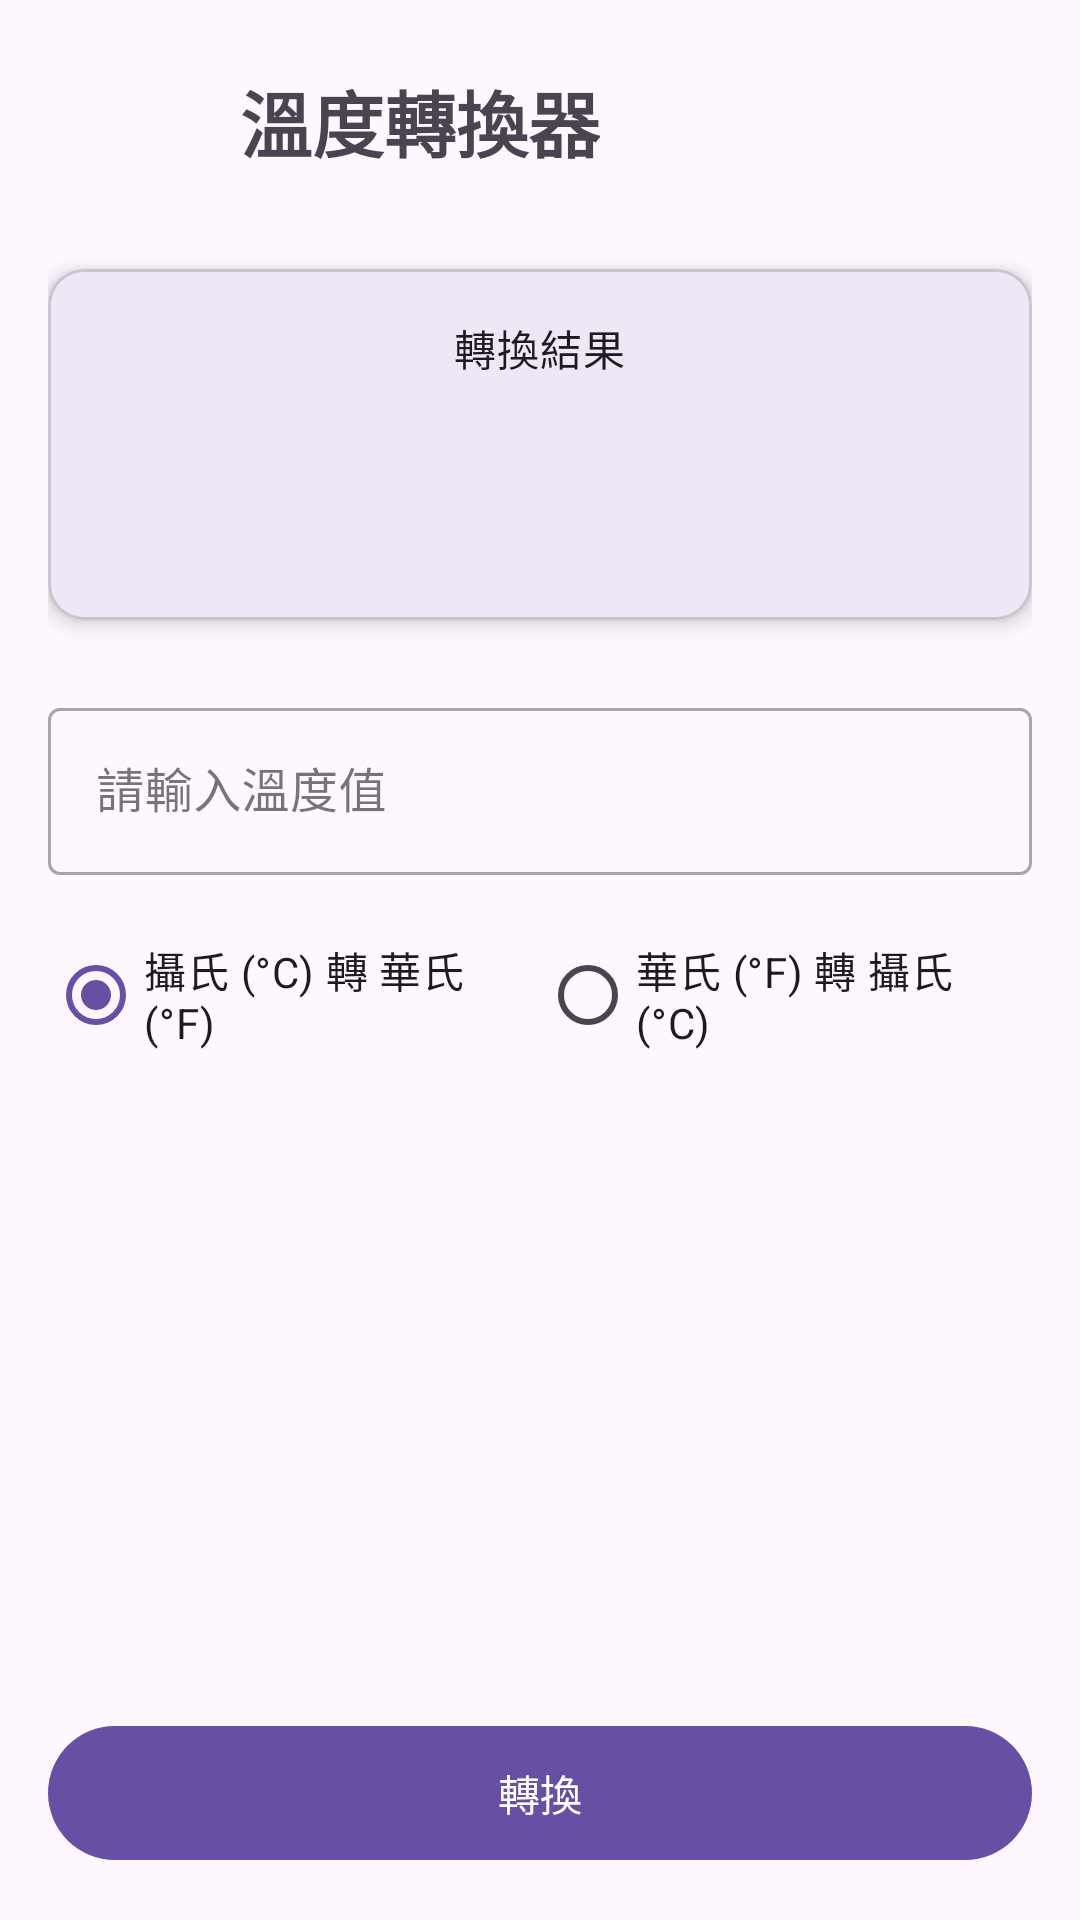

Produce the Android XML layout that renders to this screen, including the resource entries it uses.
<!-- AndroidManifest.xml: application theme Theme.AccountRedirection -->
<!-- res/layout/temperatureconversion_main.xml -->
<?xml version="1.0" encoding="utf-8"?>
<androidx.constraintlayout.widget.ConstraintLayout xmlns:android="http://schemas.android.com/apk/res/android"
    xmlns:app="http://schemas.android.com/apk/res-auto"
    xmlns:tools="http://schemas.android.com/tools"
    android:id="@+id/main_temperatureconversion"
    android:layout_width="match_parent"
    android:layout_height="match_parent"
    android:padding="@dimen/spacing_medium"
    tools:context=".Temperature_Conversion">

    
    <ImageButton
        android:id="@+id/backButton"
        android:layout_width="@dimen/icon_button_size"
        android:layout_height="@dimen/icon_button_size"
        android:background="?attr/selectableItemBackgroundBorderless"
        android:contentDescription="@string/action_back"
        android:src="@drawable/ic_arrow_back"
        app:layout_constraintStart_toStartOf="parent"
        app:layout_constraintTop_toTopOf="parent" />

    
    <TextView
        android:id="@+id/Title"
        android:layout_width="wrap_content"
        android:layout_height="wrap_content"
        android:text="@string/temp_converter_title"
        android:textSize="@dimen/text_size_headline"
        android:textStyle="bold"
        app:layout_constraintTop_toTopOf="@id/backButton"
        app:layout_constraintBottom_toBottomOf="@id/backButton"
        app:layout_constraintStart_toEndOf="@id/backButton"
        android:layout_marginStart="@dimen/spacing_medium"/>

    
    <com.google.android.material.card.MaterialCardView
        android:id="@+id/resultCard"
        android:layout_width="0dp"
        android:layout_height="wrap_content"
        android:layout_marginTop="@dimen/spacing_xlarge"
        app:cardElevation="@dimen/card_elevation"
        app:layout_constraintTop_toBottomOf="@+id/Title"
        app:layout_constraintStart_toStartOf="parent"
        app:layout_constraintEnd_toEndOf="parent">

        <LinearLayout
            android:layout_width="match_parent"
            android:layout_height="wrap_content"
            android:orientation="vertical"
            android:padding="@dimen/spacing_medium"
            android:gravity="center">

            <TextView
                android:id="@+id/Temperature_Conversion"
                android:layout_width="wrap_content"
                android:layout_height="wrap_content"
                android:text="@string/conversion_result_label"
                android:textAppearance="?attr/textAppearanceBodyMedium" />

            <TextView
                android:id="@+id/resultTextView"
                android:layout_width="wrap_content"
                android:layout_height="wrap_content"
                android:textSize="48sp" 
                android:textStyle="bold"
                tools:text="32.0°F" />
        </LinearLayout>

    </com.google.android.material.card.MaterialCardView>

    
    <com.google.android.material.textfield.TextInputLayout
        android:id="@+id/tilTemperature"
        style="@style/Widget.MaterialComponents.TextInputLayout.OutlinedBox"
        android:layout_width="0dp"
        android:layout_height="wrap_content"
        android:layout_marginTop="@dimen/spacing_large"
        app:layout_constraintTop_toBottomOf="@+id/resultCard"
        app:layout_constraintStart_toStartOf="parent"
        app:layout_constraintEnd_toEndOf="parent">

        <com.google.android.material.textfield.TextInputEditText
            android:id="@+id/TemperatureInput"
            android:layout_width="match_parent"
            android:layout_height="wrap_content"
            android:hint="@string/hint_temperature"
            android:inputType="numberSigned|numberDecimal" />

    </com.google.android.material.textfield.TextInputLayout>

    
    <RadioGroup
        android:id="@+id/conversionRadioGroup"
        android:layout_width="0dp"
        android:layout_height="wrap_content"
        android:orientation="horizontal"
        android:layout_marginTop="@dimen/spacing_medium"
        app:layout_constraintTop_toBottomOf="@+id/tilTemperature"
        app:layout_constraintStart_toStartOf="parent"
        app:layout_constraintEnd_toEndOf="parent">

        <RadioButton
            android:id="@+id/radio_c_to_f"
            android:layout_width="0dp"
            android:layout_height="wrap_content"
            android:layout_weight="1"
            android:text="@string/celsius_to_fahrenheit"
            android:checked="true"/>

        <RadioButton
            android:id="@+id/radio_f_to_c"
            android:layout_width="0dp"
            android:layout_height="wrap_content"
            android:layout_weight="1"
            android:text="@string/fahrenheit_to_celsius"/>
    </RadioGroup>

    
    <com.google.android.material.button.MaterialButton
        android:id="@+id/button_Conversion"
        android:layout_width="0dp"
        android:layout_height="wrap_content"
        android:text="@string/action_convert"
        android:paddingTop="@dimen/button_padding_vertical"
        android:paddingBottom="@dimen/button_padding_vertical"
        app:layout_constraintBottom_toBottomOf="parent"
        app:layout_constraintStart_toStartOf="parent"
        app:layout_constraintEnd_toEndOf="parent" />

</androidx.constraintlayout.widget.ConstraintLayout>
<!-- resources referenced by this layout -->
<resources>
  <dimen name="button_padding_vertical">12dp</dimen>
  <dimen name="card_elevation">4dp</dimen>
  <dimen name="icon_button_size">48dp</dimen>
  <dimen name="spacing_large">24dp</dimen>
  <dimen name="spacing_medium">16dp</dimen>
  <dimen name="spacing_xlarge">32dp</dimen>
  <dimen name="text_size_headline">24sp</dimen>
  <string name="action_back">返回</string>
  <string name="action_convert">轉換</string>
  <string name="celsius_to_fahrenheit">攝氏 (°C) 轉 華氏 (°F)</string>
  <string name="conversion_result_label">轉換結果</string>
  <string name="fahrenheit_to_celsius">華氏 (°F) 轉 攝氏 (°C)</string>
  <string name="hint_temperature">請輸入溫度值</string>
  <string name="temp_converter_title">溫度轉換器</string>
  <style name="Theme.AccountRedirection" parent="Base.Theme.AccountRedirection" />
  <style name="Base.Theme.AccountRedirection" parent="Theme.Material3.DayNight.NoActionBar">
          
          
      </style>
</resources>
